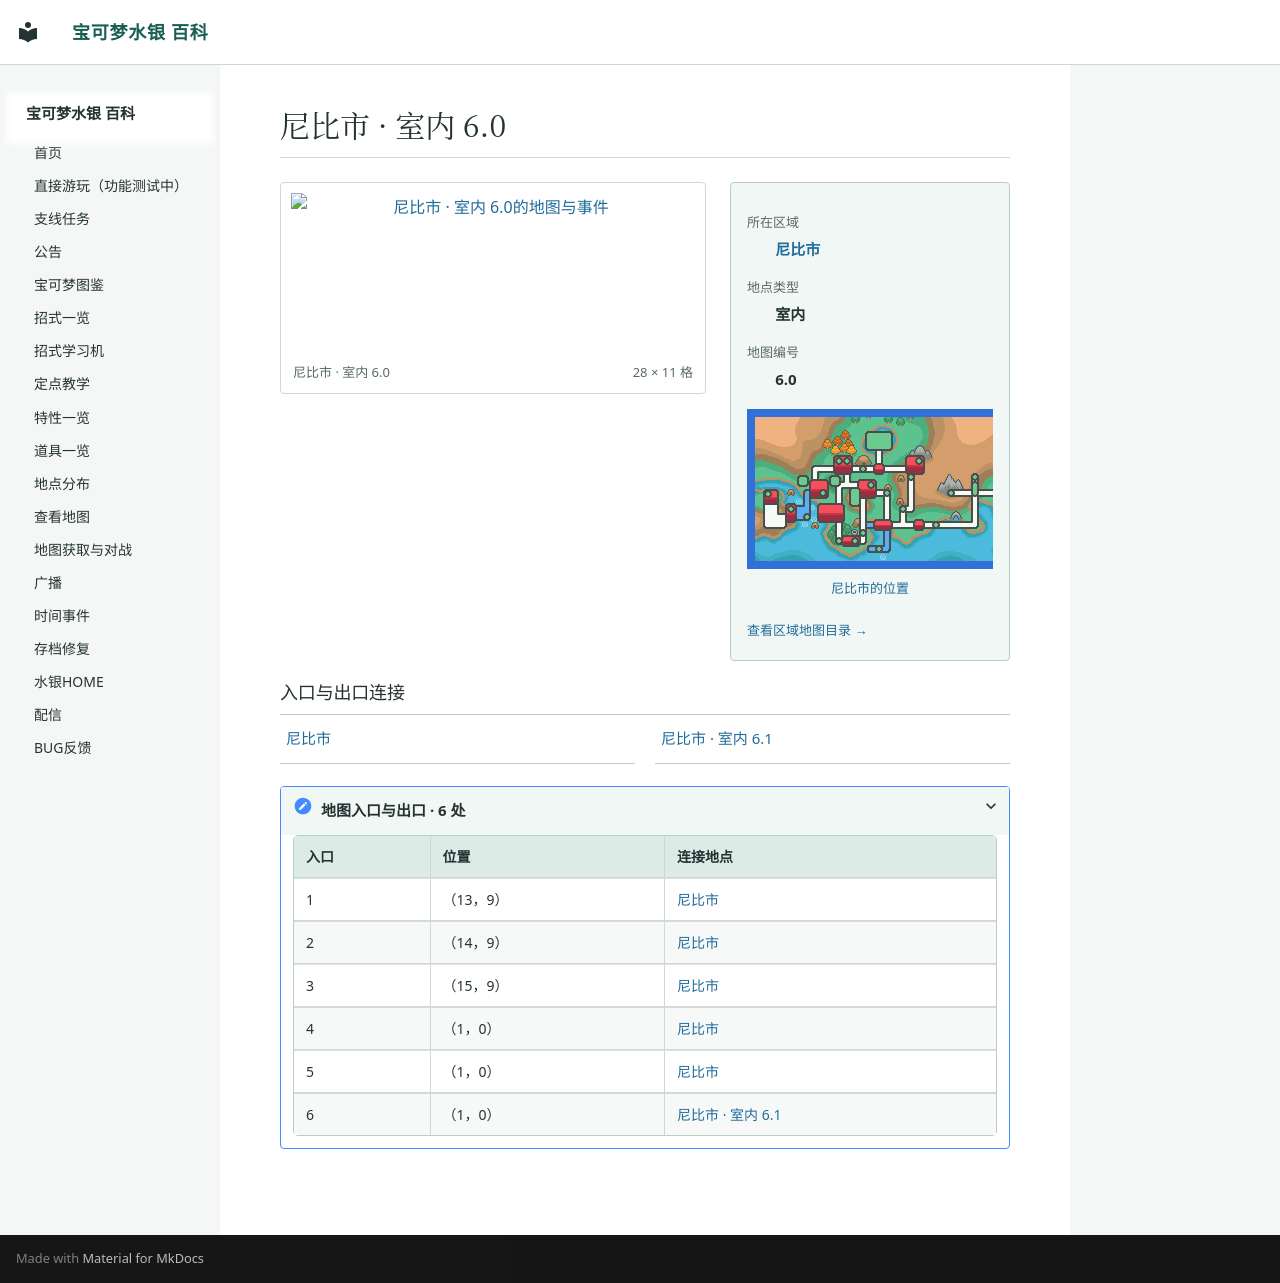

repository: Sum-Light/azoth-wiki · page: locations/map_6_0/index.html · generator: mkdocs

# 尼比市 · 室内 6.0

<!-- location-atlas:start -->

<div class="loc-profile" data-location-map="6.0">
<div class="loc-profile-layout">
<div class="loc-main-map">
<a class="loc-image-link" href="../../locations/atlas/maps/map_6_0.png" target="_blank" rel="noopener">
<img src="../../locations/atlas/maps/map_6_0.png" alt="尼比市 · 室内 6.0的地图与事件" loading="lazy" width="448" height="176"></a>
<div class="loc-map-caption"><span>尼比市 · 室内 6.0</span><span>28 × 11 格</span></div>
</div>
<aside class="loc-facts">
<dl><dt>所在区域</dt><dd><a href="../atlas/?sec=90">尼比市</a></dd><dt>地点类型</dt><dd>室内</dd><dt>地图编号</dt><dd>6.0</dd></dl>
<a class="loc-world-preview" href="../atlas/?sec=90" aria-label="尼比市在大地图上的位置">
<span class="loc-world-canvas"><img src="../worldmap.png" alt="世界地图" loading="lazy">
<span class="loc-world-mark" style="left:53.1196%;top:9.3375%;width:3.1258%;height:9.3750%"></span>
</span></a>
<a class="loc-world-label" href="../atlas/?sec=90">尼比市的位置</a>
<a class="loc-atlas-return" href="../atlas/?sec=90">查看区域地图目录 &rarr;</a>
</aside>
</div>
<h3>入口与出口连接</h3>
<nav class="loc-neighbors" aria-label="出入口连接地点">
<div><a href="../map_3_2/">尼比市</a></div>
<div><a href="../map_6_1/">尼比市 · 室内 6.1</a></div>
</nav>
<details class="loc-entrances"><summary>地图入口与出口 · 6 处</summary>
<div class="loc-table-scroll"><table><thead><tr><th>入口</th><th>位置</th><th>连接地点</th></tr></thead><tbody>
<tr><td>1</td><td>（13，9）</td><td><a href="../map_3_2/">尼比市</a></td></tr>
<tr><td>2</td><td>（14，9）</td><td><a href="../map_3_2/">尼比市</a></td></tr>
<tr><td>3</td><td>（15，9）</td><td><a href="../map_3_2/">尼比市</a></td></tr>
<tr><td>4</td><td>（1，0）</td><td><a href="../map_3_2/">尼比市</a></td></tr>
<tr><td>5</td><td>（1，0）</td><td><a href="../map_3_2/">尼比市</a></td></tr>
<tr><td>6</td><td>（1，0）</td><td><a href="../map_6_1/">尼比市 · 室内 6.1</a></td></tr>
</tbody></table></div></details>
</div>

<!-- location-atlas:end -->
